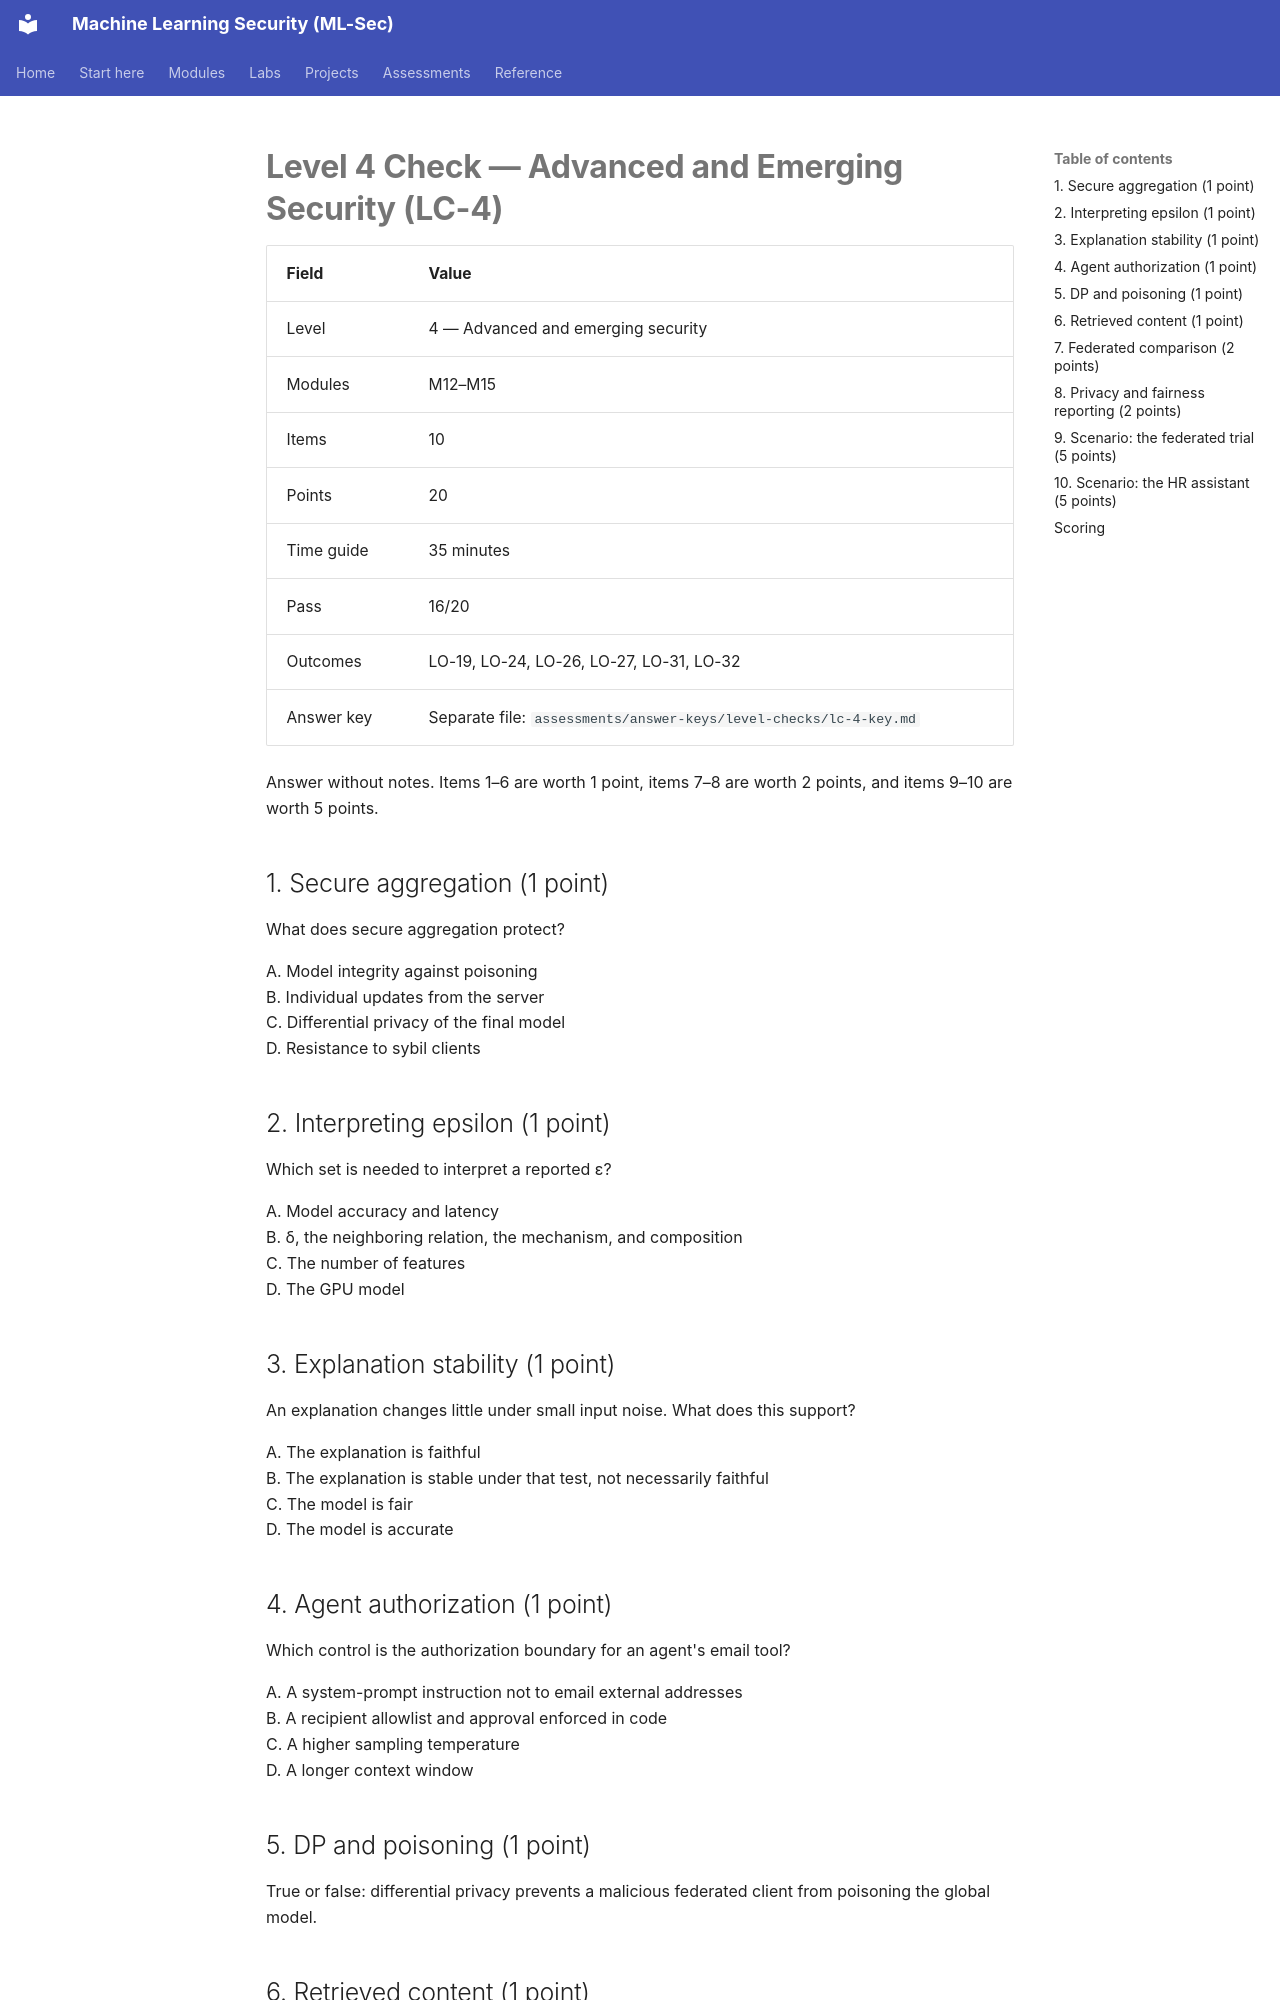

repository: nadeem-majeedch/MLSec · page: assessments/level-checks/lc-4/index.html · generator: mkdocs

# Level 4 Check — Advanced and Emerging Security (LC-4)

| Field | Value |
|---|---|
| Level | 4 — Advanced and emerging security |
| Modules | M12–M15 |
| Items | 10 |
| Points | 20 |
| Time guide | 35 minutes |
| Pass | 16/20 |
| Outcomes | LO-19, LO-24, LO-26, LO-27, LO-31, LO-32 |
| Answer key | Separate file: `assessments/answer-keys/level-checks/lc-4-key.md` |

Answer without notes. Items 1–6 are worth 1 point, items 7–8 are worth 2 points, and items 9–10 are worth 5 points.

## 1. Secure aggregation (1 point)

What does secure aggregation protect?

A. Model integrity against poisoning  
B. Individual updates from the server  
C. Differential privacy of the final model  
D. Resistance to sybil clients

## 2. Interpreting epsilon (1 point)

Which set is needed to interpret a reported ε?

A. Model accuracy and latency  
B. δ, the neighboring relation, the mechanism, and composition  
C. The number of features  
D. The GPU model

## 3. Explanation stability (1 point)

An explanation changes little under small input noise. What does this support?

A. The explanation is faithful  
B. The explanation is stable under that test, not necessarily faithful  
C. The model is fair  
D. The model is accurate

## 4. Agent authorization (1 point)

Which control is the authorization boundary for an agent's email tool?

A. A system-prompt instruction not to email external addresses  
B. A recipient allowlist and approval enforced in code  
C. A higher sampling temperature  
D. A longer context window

## 5. DP and poisoning (1 point)

True or false: differential privacy prevents a malicious federated client from poisoning the global model.

## 6. Retrieved content (1 point)

True or false: retrieved documents should be treated as data, not as instructions with authority.
